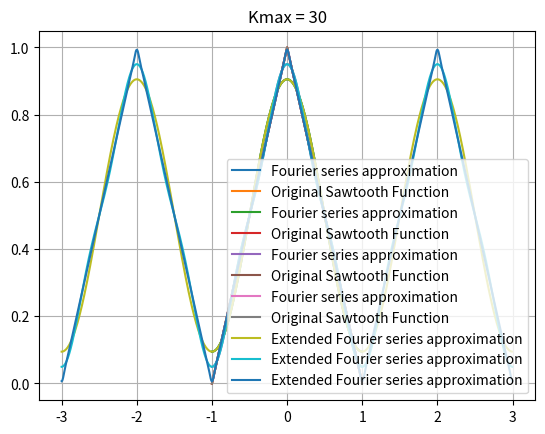

The script that saved this image:

import numpy as np
import matplotlib.pyplot as plt

def funcSawtooth(kmax):
    #A0/2+sum(Ak*cos((pi*k*x)/L) +Bk*sin((pi*k*x)/L)) this is the equation
    
    mesh = 1/(100*kmax) #mesh dependancy, as frequency goes up, need a smaller mesh
    
    A0 = 1  #determined in written part
    ksum = 0  #initialize
    x = np.arange(-1,1,mesh)   #mesh of x
    
    for k in range(1,kmax+1,1):
        Ak = 0 #setting initials
        Bk = 0
        
        if(k%2 == 0):  #If even
            Ak = 0
            
        else:
            Ak = 4/((np.pi**2)*(k**2))  #If odd
           
            
        ksum = ksum + Ak*np.cos((np.pi*k*x)/1)+Bk*np.sin((np.pi*k*x)/1)  #summation
    
    fx = (A0/2)+ksum
    
    
    
    og = -1*np.abs(x)+1  #original equation
    
    plt.plot(x,fx, label = "Fourier series approximation")
    plt.plot(x,og, label = "Original Sawtooth Function")
    plt.grid(True)
    plt.legend()
    plt.title("Kmax = " + str(kmax))
    plt.show()
    

def main():
    
    funcSawtooth(1)
    funcSawtooth(2)
    funcSawtooth(3)
    funcSawtooth(30)


main()


#----------------------
#Part D

def ModFuncSawtooth(kmax):
    
    mesh = 1/(100*kmax) #mesh dependancy, as frequency goes up, need a smaller mesh
    
    A0 = 1  #determined in written part
    ksum = 0  #initialize
    x = np.arange(-3,3,mesh)   #mesh of x
    
    for k in range(1,kmax+1,1):
        Ak = 0 #setting initials
        Bk = 0
        
        if(k%2 == 0):  #If even
            Ak = 0
            
        else:
            Ak = 4/((np.pi**2)*(k**2))  #If odd
           
            
        ksum = ksum + Ak*np.cos((np.pi*k*x)/1)+Bk*np.sin((np.pi*k*x)/1)  #summation
    
    fx = (A0/2)+ksum
    
    
    
    
    
    plt.plot(x,fx, label = "Extended Fourier series approximation")
    plt.grid(True)
    plt.legend()
    plt.title("Kmax = " + str(kmax))
    plt.show()
    
def main2():
    
    print("*****Part D*****")
    ModFuncSawtooth(1)
    ModFuncSawtooth(3)
    ModFuncSawtooth(30)
  


main2()